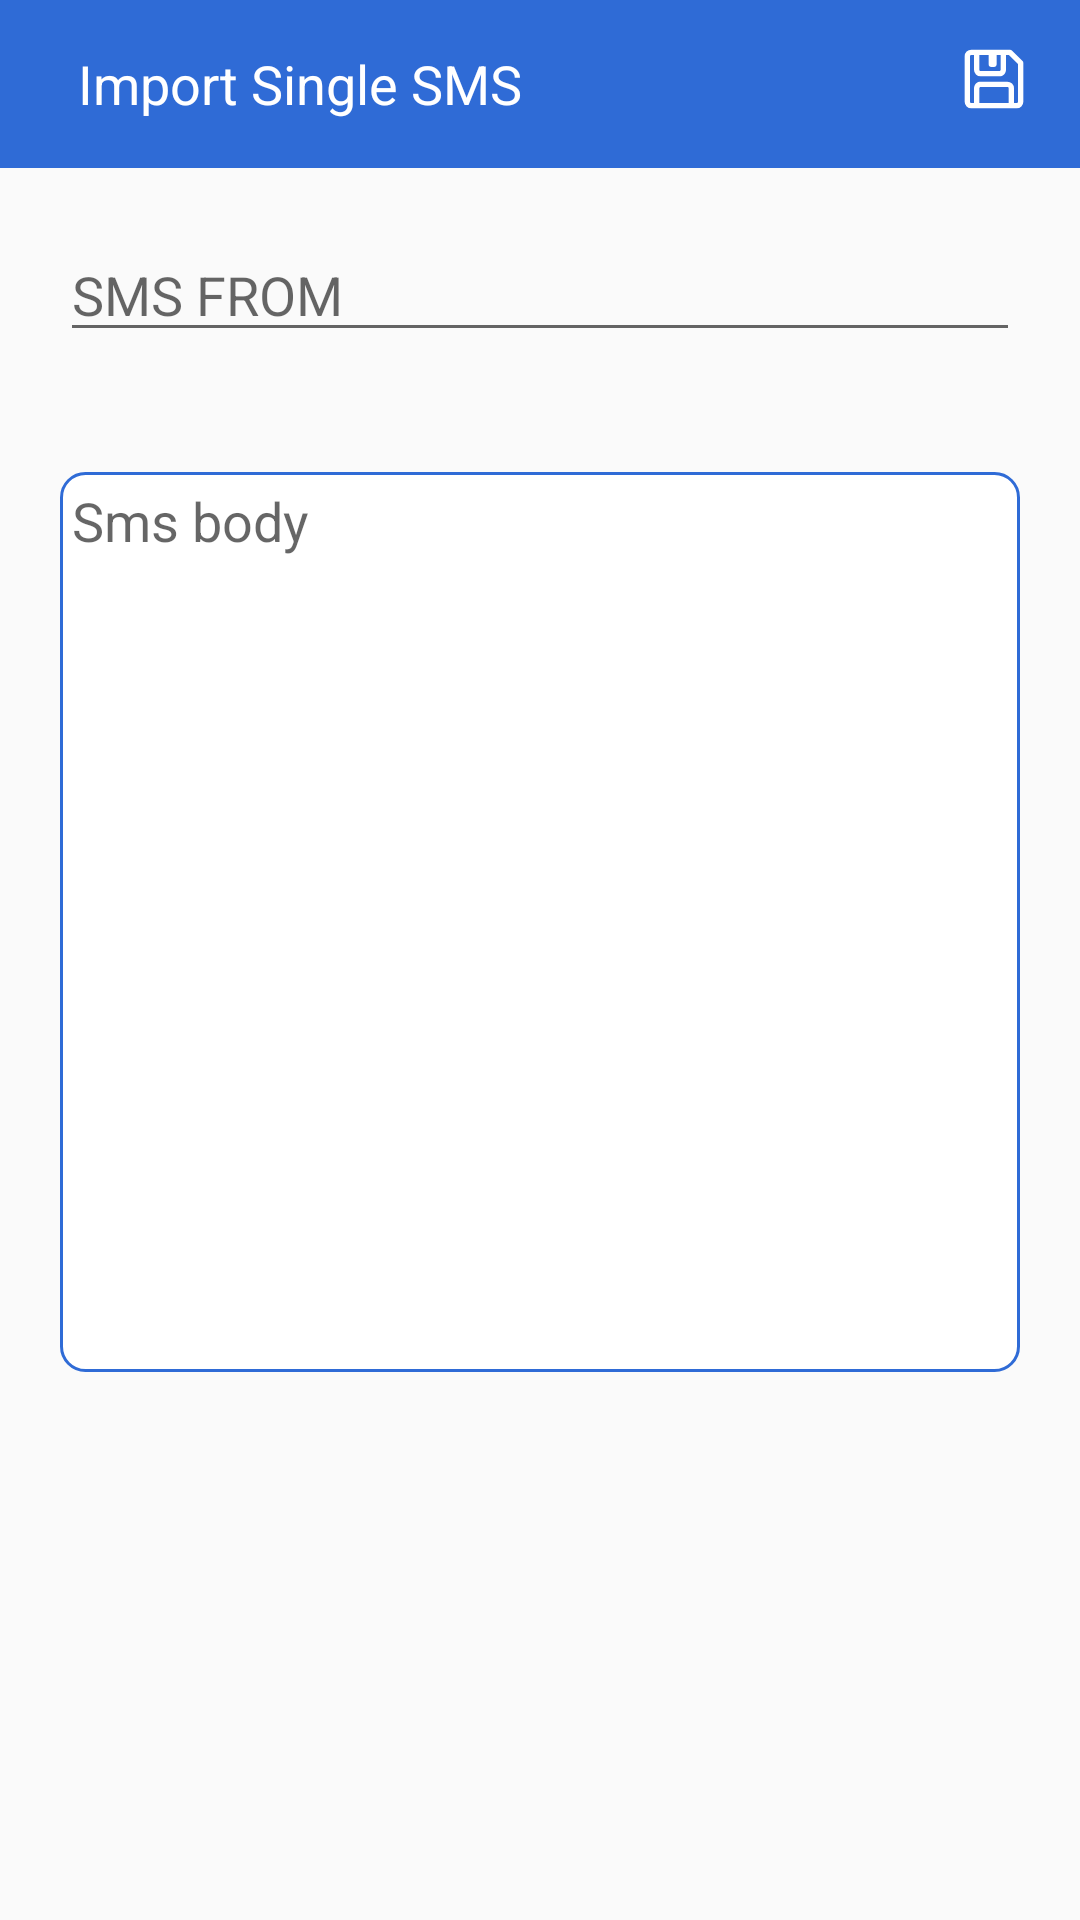

Android layout source for this screen:
<!-- AndroidManifest.xml: application theme AppTheme -->
<!-- res/layout/activity_single_insert.xml -->
<?xml version="1.0" encoding="utf-8"?>
<ScrollView xmlns:android="http://schemas.android.com/apk/res/android"
    xmlns:app="http://schemas.android.com/apk/res-auto"
    android:layout_width="match_parent"
    android:layout_height="match_parent">

    <LinearLayout
        android:layout_width="match_parent"
        android:layout_height="wrap_content"
        android:orientation="vertical">

        <android.support.v7.widget.Toolbar
            android:id="@+id/toolbar"
            android:layout_width="match_parent"
            android:layout_height="wrap_content"
            android:background="?attr/colorPrimary"
            android:minHeight="?attr/actionBarSize">

            <RelativeLayout
                android:paddingEnd="18dp"
                android:layout_width="match_parent"
                android:layout_height="wrap_content">

                <ImageView
                    android:id="@+id/back"
                    android:layout_width="wrap_content"
                    android:layout_height="wrap_content"
                    android:layout_centerVertical="true"
                    android:src="@mipmap/back" />

                <TextView
                    android:id="@+id/title"
                    android:layout_width="wrap_content"
                    android:layout_height="wrap_content"
                    android:layout_centerVertical="true"
                    android:layout_toEndOf="@+id/back"
                    android:paddingStart="10dp"
                    android:paddingEnd="10dp"
                    android:text="@string/inport_single_sms"
                    android:textColor="@android:color/white"
                    android:textSize="18sp" />

                <ImageView
                    android:id="@+id/save"
                    android:layout_alignParentEnd="true"
                    android:layout_width="wrap_content"
                    android:layout_height="wrap_content"
                    android:src="@mipmap/save" />
            </RelativeLayout>
        </android.support.v7.widget.Toolbar>

        <android.support.constraint.ConstraintLayout
            android:layout_width="match_parent"
            android:layout_height="wrap_content">

            <EditText
                android:id="@+id/sms_from"
                android:layout_width="0dp"
                android:layout_height="wrap_content"
                android:layout_marginStart="20dp"
                android:layout_marginTop="20dp"
                android:layout_marginEnd="20dp"
                android:ems="10"
                android:hint="@string/sms_from"
                android:inputType="textPersonName"
                app:layout_constraintEnd_toEndOf="parent"
                app:layout_constraintStart_toStartOf="parent"
                app:layout_constraintTop_toTopOf="parent" />

            <EditText
                android:id="@+id/sms_body"
                android:layout_width="0dp"
                android:layout_height="wrap_content"
                android:layout_marginTop="40dp"
                android:background="@drawable/input_sms_bg"
                android:ems="10"
                android:gravity="start|top"
                android:hint="@string/sms_body"
                android:inputType="textPersonName"
                android:minHeight="300dp"
                android:padding="4dp"
                app:layout_constraintEnd_toEndOf="@+id/sms_from"
                app:layout_constraintHorizontal_bias="1.0"
                app:layout_constraintStart_toStartOf="@+id/sms_from"
                app:layout_constraintTop_toBottomOf="@+id/sms_from" />
        </android.support.constraint.ConstraintLayout>
    </LinearLayout>

</ScrollView>
<!-- resources referenced by this layout -->
<resources>
  <!-- drawable input_sms_bg (drawable) -->
  <?xml version="1.0" encoding="utf-8"?>
  <shape xmlns:android="http://schemas.android.com/apk/res/android"
      android:innerRadius="3dp"
      android:shape="rectangle">
      <corners android:radius="8dp" />
      <solid android:color="@android:color/white" />
      <stroke android:color="@color/colorPrimary" android:width="1dp"/>
  </shape>
  <!-- mipmap save: png bitmap (mipmap-xxhdpi, 1183 bytes) -->
  <string name="inport_single_sms">Import Single SMS</string>
  <string name="sms_body">Sms body</string>
  <string name="sms_from">SMS FROM</string>
  <style name="AppTheme" parent="Theme.AppCompat.Light.DarkActionBar">
          
          <item name="colorPrimary">@color/colorPrimary</item>
          <item name="colorPrimaryDark">@color/colorPrimaryDark</item>
          <item name="colorAccent">@color/colorAccent</item>
      </style>
  <color name="colorPrimary">#2F6BD6</color>
  <color name="colorPrimaryDark">#00574B</color>
  <color name="colorAccent">#D81B60</color>
</resources>
